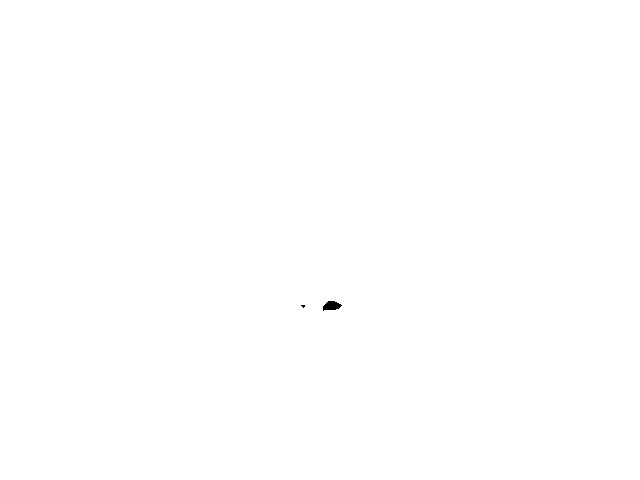

Data behind this chart, as committed beside it:
, X, Y
1, 300, 366.8
2, 279.6, 96.37
3, 357.5, 92.5
4, 374, 98.5
5, 246.5, 103
6, 256.2, 106
7, 367.5, 104
8, 381.7, 105.3
9, 244.4, 115.8
10, 382.2, 121
11, 236.7, 140.2
12, 209.6, 143.4
13, 207.2, 151.4
14, 324.1, 177
15, 219.5, 169.5
16, 416.7, 175.1
17, 213.5, 193.5
18, 184.9, 179.4
19, 281.6, 186.4
20, 279.8, 213
21, 346.5, 219.3
22, 254, 215.2
23, 283.6, 259.7
24, 265.8, 252.7
25, 373.8, 258.5
26, 324, 266.4
27, 253.9, 286.4
28, 329.5, 293.1
29, 310.7, 295.1
30, 342, 298
31, 325.7, 315.4
32, 289, 308.7
33, 213.8, 317.5
34, 201.4, 331.1
35, 213.2, 340.6
36, 216.5, 345.5
37, 151.5, 364.5
38, 466.6, 397.4
39, 497.9, 450.2
40, 532.6, 436.4
41, 286, 464
42, 126.3, 478
43, 373, 479.5
44, 334.3, 307.3
45, 300, 306.7
46, 193, 474
47, 320.9, 304.9
48, 331.8, 305.9
49, 303.2, 306.1
